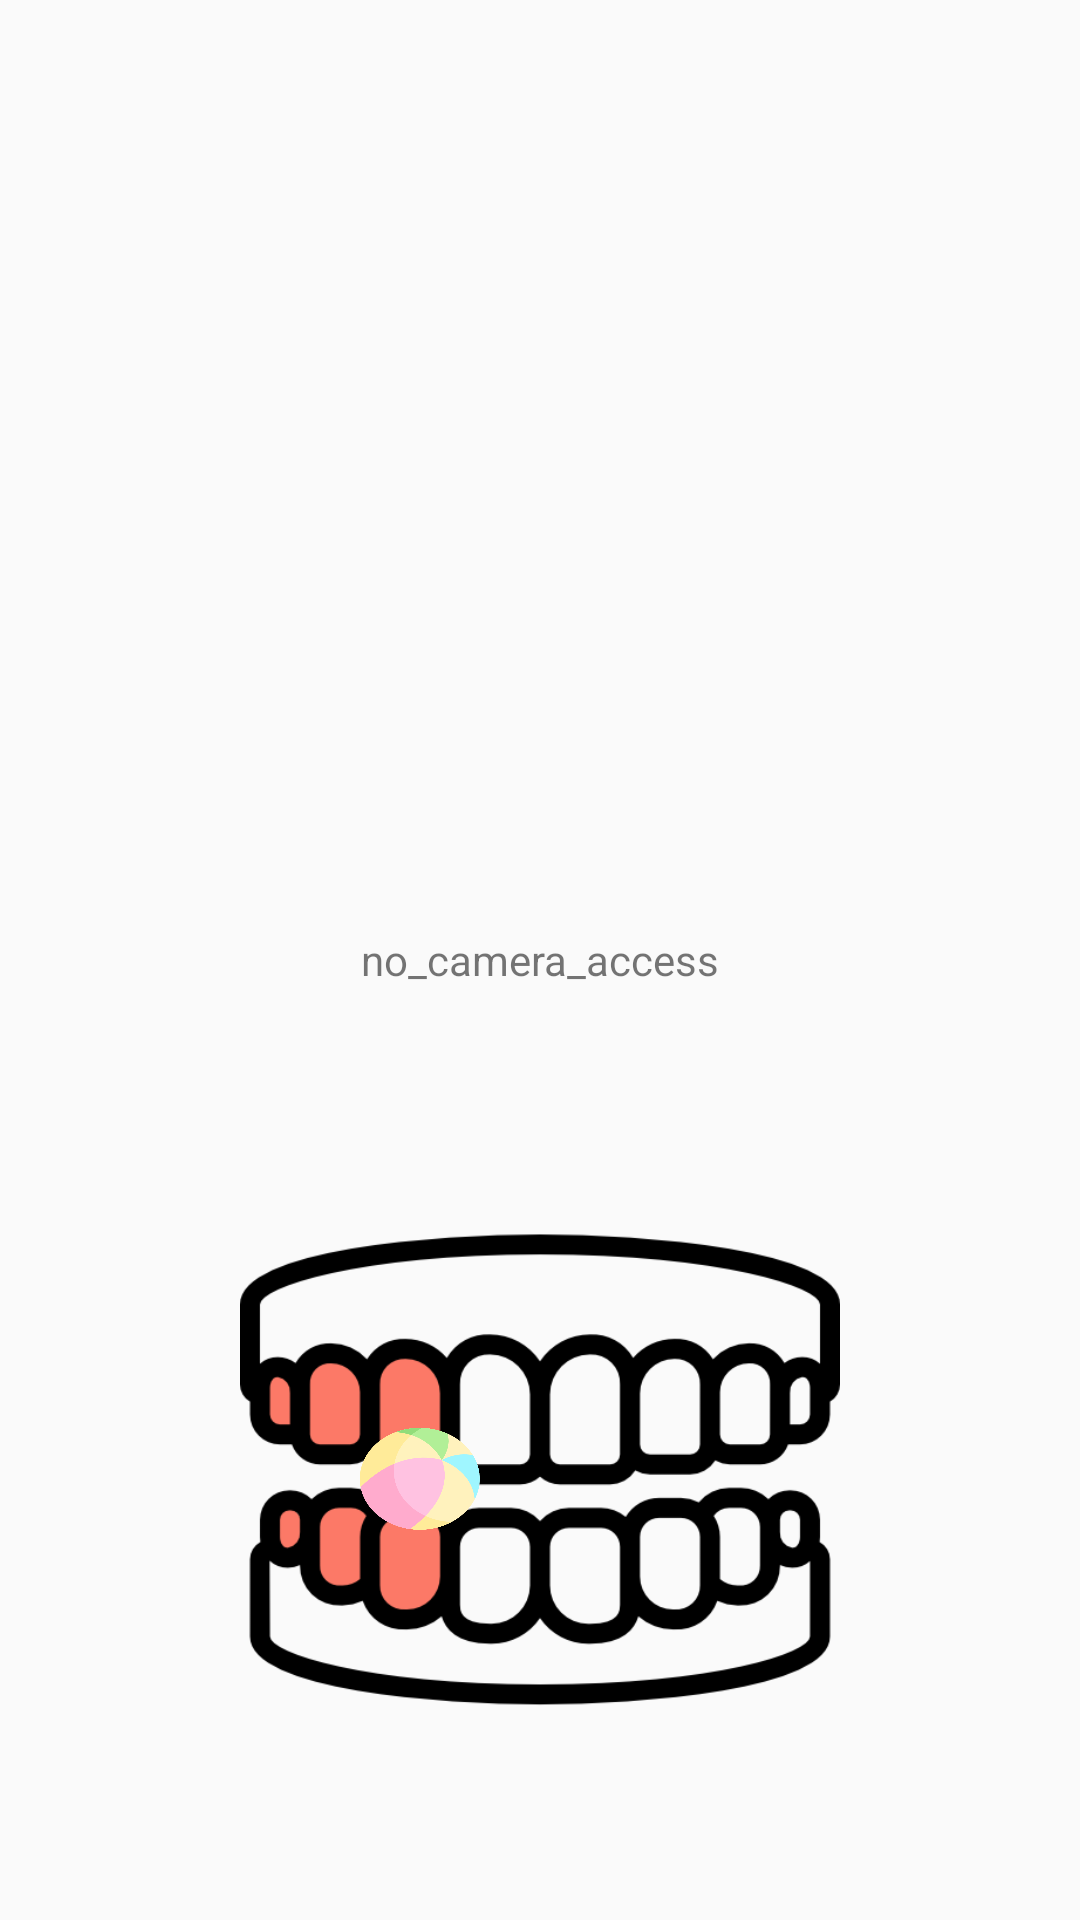

Produce the Android XML layout that renders to this screen, including the resource entries it uses.
<!-- AndroidManifest.xml: application theme Theme.holisticTracking -->
<!-- res/layout/heejun.xml -->
<?xml version="1.0" encoding="utf-8"?>
<RelativeLayout xmlns:android="http://schemas.android.com/apk/res/android"
    xmlns:app="http://schemas.android.com/apk/res-auto"
    xmlns:tools="http://schemas.android.com/tools"
    android:layout_width="match_parent"
    android:layout_height="match_parent"
    tools:context=".Entity.HeeJunActivity">

    <FrameLayout
        android:id="@+id/preview_display_layout"
        android:layout_width="fill_parent"
        android:layout_height="fill_parent"
        android:layout_weight="1">

        <TextView
            android:id="@+id/no_camera_access_view"
            android:layout_width="fill_parent"
            android:layout_height="fill_parent"
            android:gravity="center"
            android:text="no_camera_access" />


    </FrameLayout>

    <ImageView
        android:id="@+id/toothImage"
        android:layout_width="200dp"
        android:layout_height="200dp"
        android:src="@drawable/left_circular_image"
        android:layout_centerHorizontal="true"
        android:layout_alignParentBottom="true"
        android:layout_marginBottom="50dp"/>

    <ImageView
        android:id="@+id/ballImage"
        android:layout_width="40dp"
        android:layout_height="34dp"
        android:layout_alignBottom="@id/toothImage"
        android:layout_marginBottom="80dp"
        android:layout_marginStart="120dp"
        android:animation="@anim/left_circular_animation"
        android:scaleType="fitXY"
        android:src="@drawable/ball_image" />

</RelativeLayout>
<!-- resources referenced by this layout -->
<resources>
  <!-- drawable ball_image: png bitmap (drawable, 23935 bytes) -->
  <!-- drawable left_circular_image: png bitmap (drawable, 22671 bytes) -->
  <style name="Theme.holisticTracking" parent="Theme.AppCompat.Light.NoActionBar">
          
          <item name="colorPrimary">@color/blue_small</item>
          <item name="colorPrimaryVariant">@color/blue_big</item>
          <item name="colorOnPrimary">@color/navy</item>
          
          <item name="colorSecondary">@color/blue_big</item>
          <item name="colorSecondaryVariant">@color/teal_200</item>
          <item name="colorOnSecondary">@color/blue_big</item>
          
          <item name="android:statusBarColor" tools:targetApi="l">?attr/colorPrimary</item>
          <item name="colorAccent">@color/navy</item>
          
      </style>
  <color name="blue_small">#D7E9FE</color>
  <color name="blue_big">#489BF8</color>
  <color name="navy">#27489C</color>
  <color name="teal_200">#FF03DAC5</color>
</resources>
